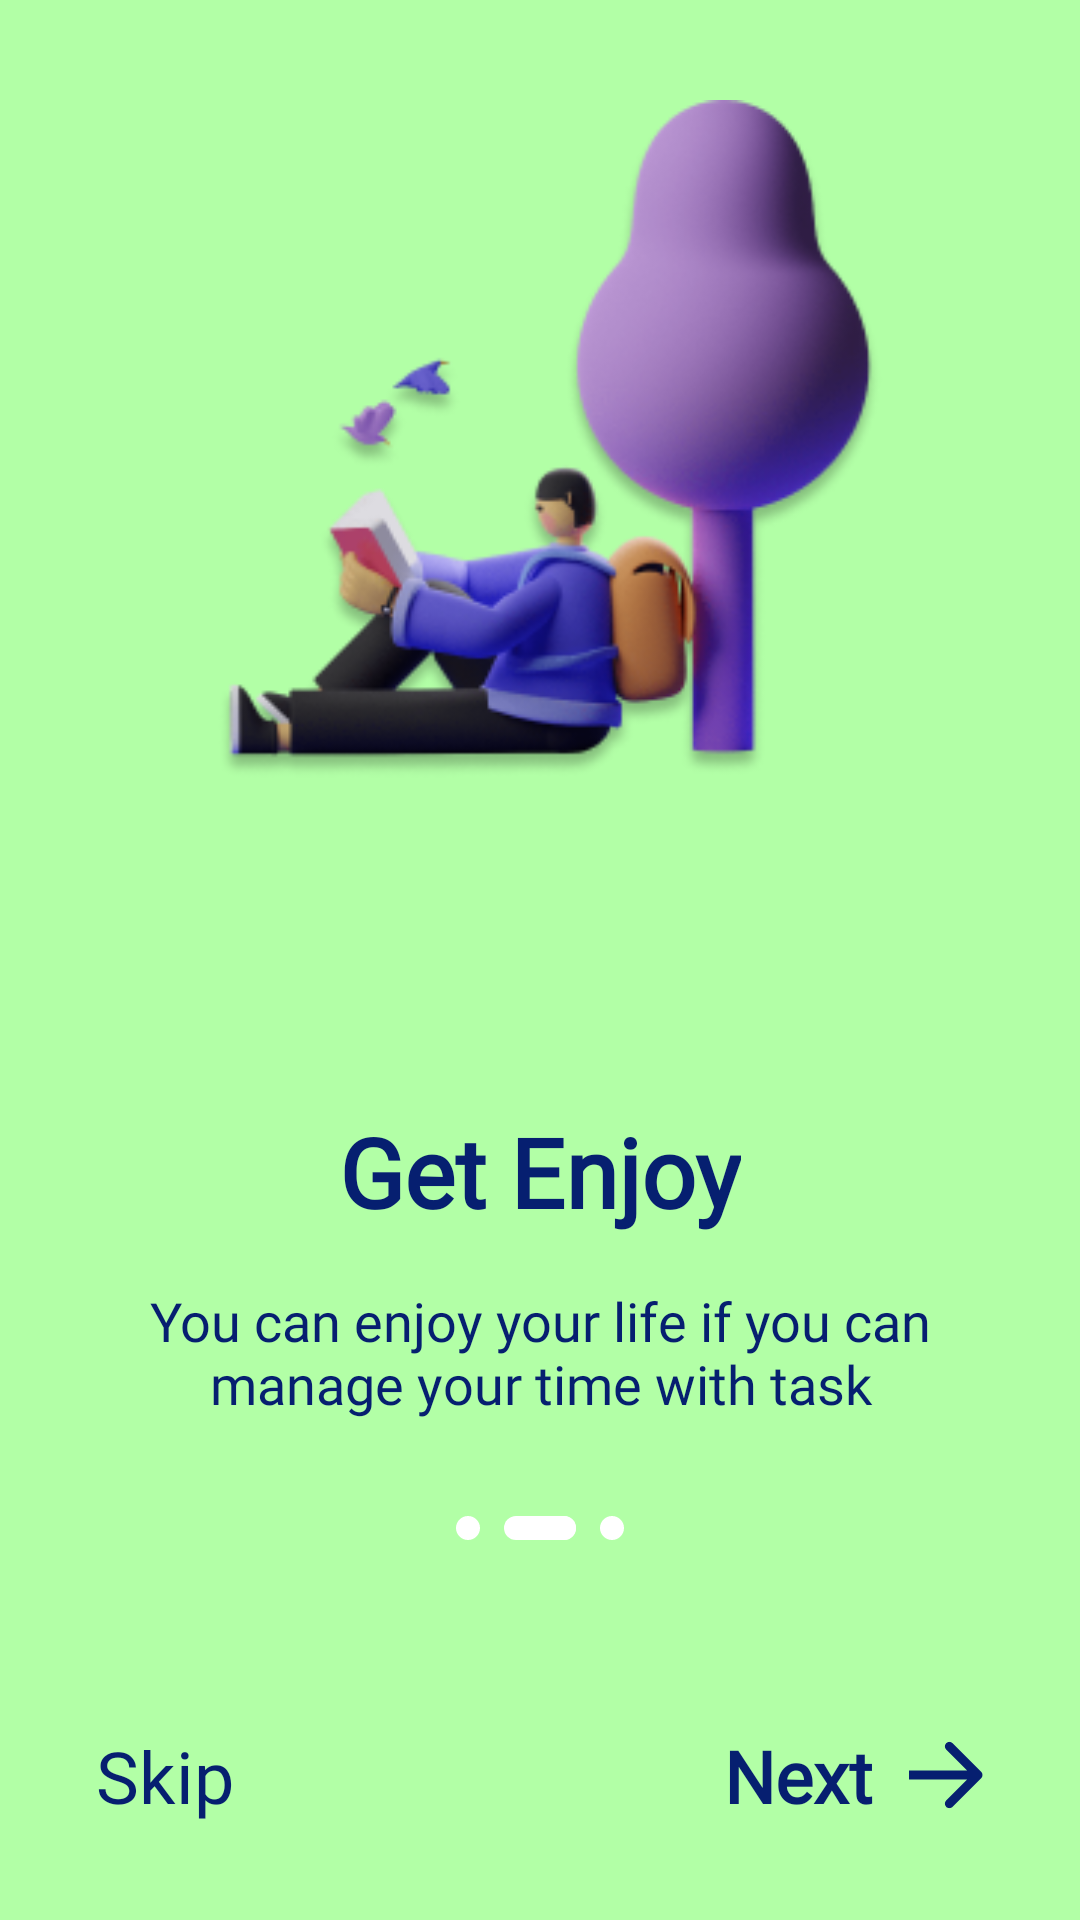

This screen was rendered from an Android layout file. Write that file and the resources it references.
<!-- AndroidManifest.xml: application theme Theme.TaskMasterTest -->
<!-- res/layout/activity_intro2.xml -->
<?xml version="1.0" encoding="utf-8"?>
<androidx.constraintlayout.widget.ConstraintLayout xmlns:android="http://schemas.android.com/apk/res/android"
    xmlns:app="http://schemas.android.com/apk/res-auto"
    xmlns:tools="http://schemas.android.com/tools"
    android:layout_width="match_parent"
    android:layout_height="match_parent"
    android:background="@color/green_intro"
    android:padding="32dp"
    tools:context=".intro.Intro1Activity">

    <ImageView
        android:id="@+id/imageView"
        android:layout_width="match_parent"
        android:layout_height="wrap_content"
        android:src="@drawable/intro2_image"
        app:layout_constraintEnd_toEndOf="parent"
        app:layout_constraintStart_toStartOf="parent"
        app:layout_constraintTop_toTopOf="parent" />

    <TextView
        android:id="@+id/textView6"
        android:layout_width="wrap_content"
        android:layout_height="wrap_content"
        android:layout_marginTop="64dp"
        android:text="@string/intro2_title"
        android:textColor="@color/blue_500"
        android:textSize="32sp"
        android:textStyle="bold"
        android:fontFamily="@font/poppins_semibold"
        app:layout_constraintEnd_toEndOf="parent"
        app:layout_constraintStart_toStartOf="parent"
        app:layout_constraintTop_toBottomOf="@+id/imageView" />

    <TextView
        android:id="@+id/textView3"
        android:layout_width="wrap_content"
        android:layout_height="wrap_content"
        android:layout_marginTop="16dp"
        android:gravity="center"
        android:text="@string/intro2_desc"
        android:textColor="@color/blue_500"
        android:textSize="18sp"
        android:fontFamily="@font/poppins_medium"
        app:layout_constraintEnd_toEndOf="parent"
        app:layout_constraintStart_toStartOf="parent"
        app:layout_constraintTop_toBottomOf="@+id/textView6" />

    <ImageView
        android:id="@+id/imageView2"
        android:layout_width="wrap_content"
        android:layout_height="wrap_content"
        android:layout_marginTop="32dp"
        android:src="@drawable/ic_progress2"
        app:layout_constraintEnd_toEndOf="parent"
        app:layout_constraintStart_toStartOf="parent"
        app:layout_constraintTop_toBottomOf="@+id/textView3" />

    <TextView
        android:id="@+id/btn_skip2"
        android:layout_width="wrap_content"
        android:layout_height="wrap_content"
        android:text="@string/skip"
        android:textColor="@color/blue_500"
        android:textSize="24sp"
        android:fontFamily="@font/poppins_medium"
        app:layout_constraintBottom_toBottomOf="parent"
        app:layout_constraintStart_toStartOf="parent" />

    <TextView
        android:id="@+id/btn_next2"
        android:layout_width="wrap_content"
        android:layout_height="wrap_content"
        android:text="@string/next"
        android:textColor="@color/blue_500"
        android:textSize="24sp"
        android:textStyle="bold"
        android:fontFamily="@font/poppins_semibold"
        android:drawableRight="@drawable/ic_arrow"
        android:drawablePadding="12dp"
        app:layout_constraintBottom_toBottomOf="parent"
        app:layout_constraintEnd_toEndOf="parent" />

</androidx.constraintlayout.widget.ConstraintLayout>
<!-- resources referenced by this layout -->
<resources>
  <color name="blue_500">#061f70</color>
  <color name="green_intro">#B2FFA6</color>
  <!-- drawable ic_arrow (drawable) -->
  <vector xmlns:android="http://schemas.android.com/apk/res/android"
      android:width="25dp"
      android:height="24dp"
      android:viewportWidth="25"
      android:viewportHeight="24">
    <path
        android:pathData="M24.0607,13.0607C24.6464,12.4749 24.6464,11.5251 24.0607,10.9393L14.5147,1.3934C13.9289,0.8076 12.9792,0.8076 12.3934,1.3934C11.8076,1.9792 11.8076,2.9289 12.3934,3.5147L20.8787,12L12.3934,20.4853C11.8076,21.0711 11.8076,22.0208 12.3934,22.6066C12.9792,23.1924 13.9289,23.1924 14.5147,22.6066L24.0607,13.0607ZM0,13.5L23,13.5L23,10.5L-0,10.5L0,13.5Z"
        android:fillColor="#061F70"/>
  </vector>
  <!-- drawable ic_progress2 (drawable) -->
  <vector xmlns:android="http://schemas.android.com/apk/res/android"
      android:width="56dp"
      android:height="8dp"
      android:viewportWidth="56"
      android:viewportHeight="8">
    <path
        android:pathData="M52,0L52,0A4,4 0,0 1,56 4L56,4A4,4 0,0 1,52 8L52,8A4,4 0,0 1,48 4L48,4A4,4 0,0 1,52 0z"
        android:fillColor="#ffffff"/>
    <path
        android:pathData="M36,0L36,0A4,4 0,0 1,40 4L40,4A4,4 0,0 1,36 8L36,8A4,4 0,0 1,32 4L32,4A4,4 0,0 1,36 0z"
        android:fillColor="#ffffff"/>
    <path
        android:pathData="M4,0L4,0A4,4 0,0 1,8 4L8,4A4,4 0,0 1,4 8L4,8A4,4 0,0 1,0 4L0,4A4,4 0,0 1,4 0z"
        android:fillColor="#ffffff"/>
    <path
        android:pathData="M20,0L36,0A4,4 0,0 1,40 4L40,4A4,4 0,0 1,36 8L20,8A4,4 0,0 1,16 4L16,4A4,4 0,0 1,20 0z"
        android:fillColor="#ffffff"/>
  </vector>
  <!-- drawable intro2_image: png bitmap (drawable, 47949 bytes) -->
  <string name="intro2_desc">You can enjoy your life if you can manage your time with task</string>
  <string name="intro2_title">Get Enjoy</string>
  <string name="next">Next</string>
  <string name="skip">Skip</string>
  <style name="Theme.TaskMasterTest" parent="Theme.MaterialComponents.DayNight.NoActionBar">
          
          <item name="colorPrimary">@color/blue_500</item>
          <item name="colorPrimaryVariant">@color/blue_700</item>
          <item name="colorOnPrimary">@color/white</item>
          
          <item name="colorSecondary">@color/grey_200</item>
          <item name="colorSecondaryVariant">@color/grey_700</item>
          <item name="colorOnSecondary">@color/black</item>
          
          <item name="android:statusBarColor" tools:targetApi="l">?attr/colorPrimaryVariant</item>
          
          <item name="android:colorBackground">@color/grey_200</item>
          <item name="colorAccent">@color/blue_500</item>
      </style>
  <color name="blue_700">#000044</color>
  <color name="white">#FFFFFFFF</color>
  <color name="grey_200">#eeeeee</color>
  <color name="grey_700">#bcbcbc</color>
  <color name="black">#FF000000</color>
</resources>
